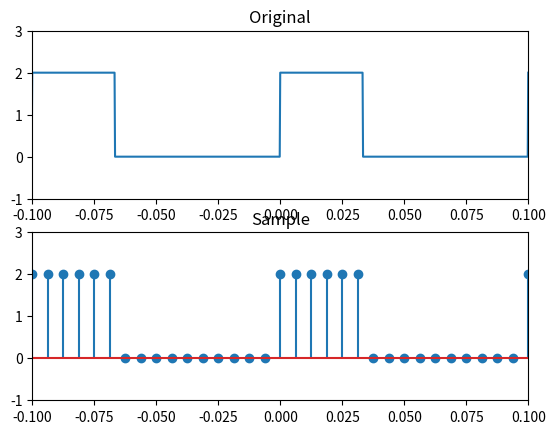

This figure's Python source:
# encoding utf-8
# python 3.10

import numpy as np
import matplotlib.pyplot as plt
from scipy import signal

t1 = np.linspace(-1, 1, 10000, endpoint=False)
wave1 = signal.square(2 * np.pi * 10 * t1, 1 / 3) + 1
plt.subplot(2, 1, 1)
plt.plot(t1, wave1)
plt.title('Original')
plt.xlim(-0.1, 0.1)
plt.ylim(-1, 3)

t2 = np.linspace(-1, 1, 16 * 2 * 10, endpoint=False)
wave2 = signal.square(2 * np.pi * 10 * t2, 1 / 3) + 1

plt.subplot(2, 1, 2)
plt.stem(t2, wave2)
plt.title('Sample')
plt.xlim(-0.1, 0.1)
plt.ylim(-1, 3)

plt.show()
